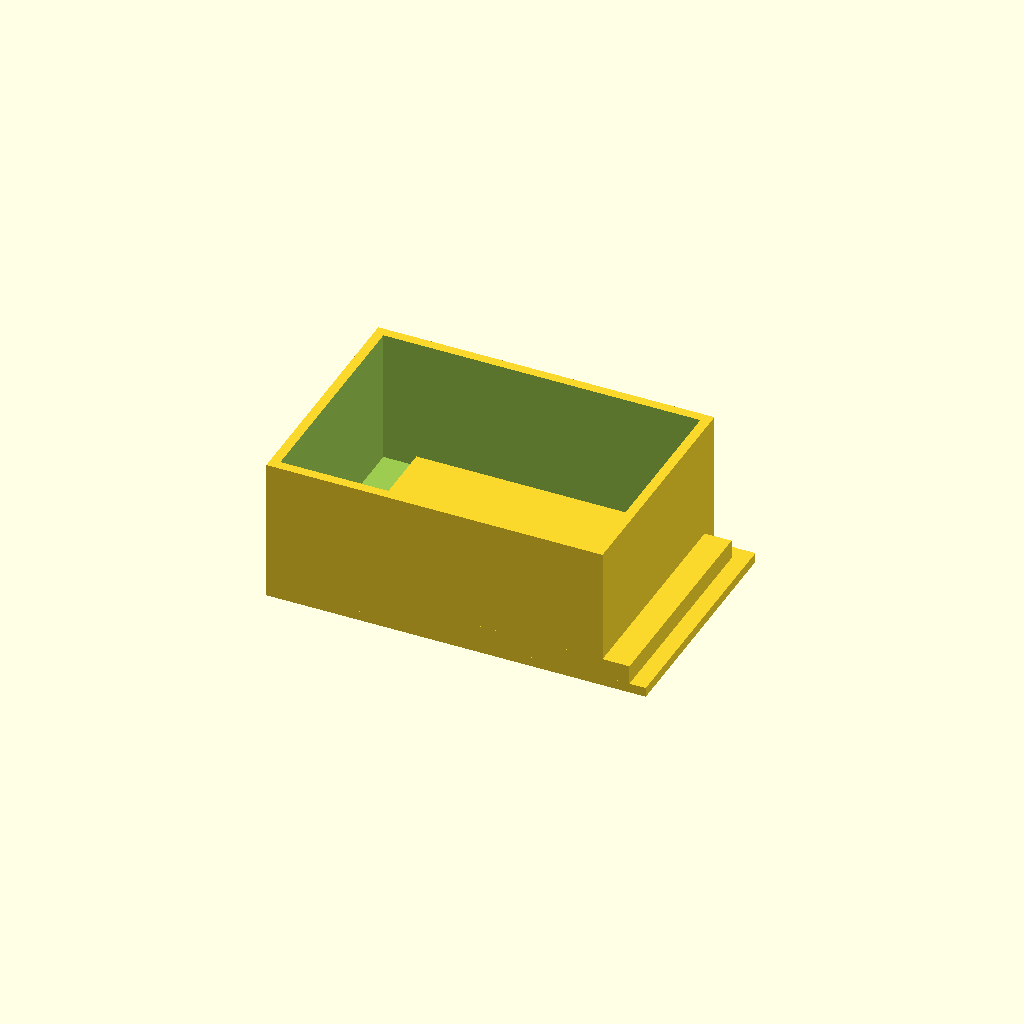
Cell 1: the model at its default parameters.
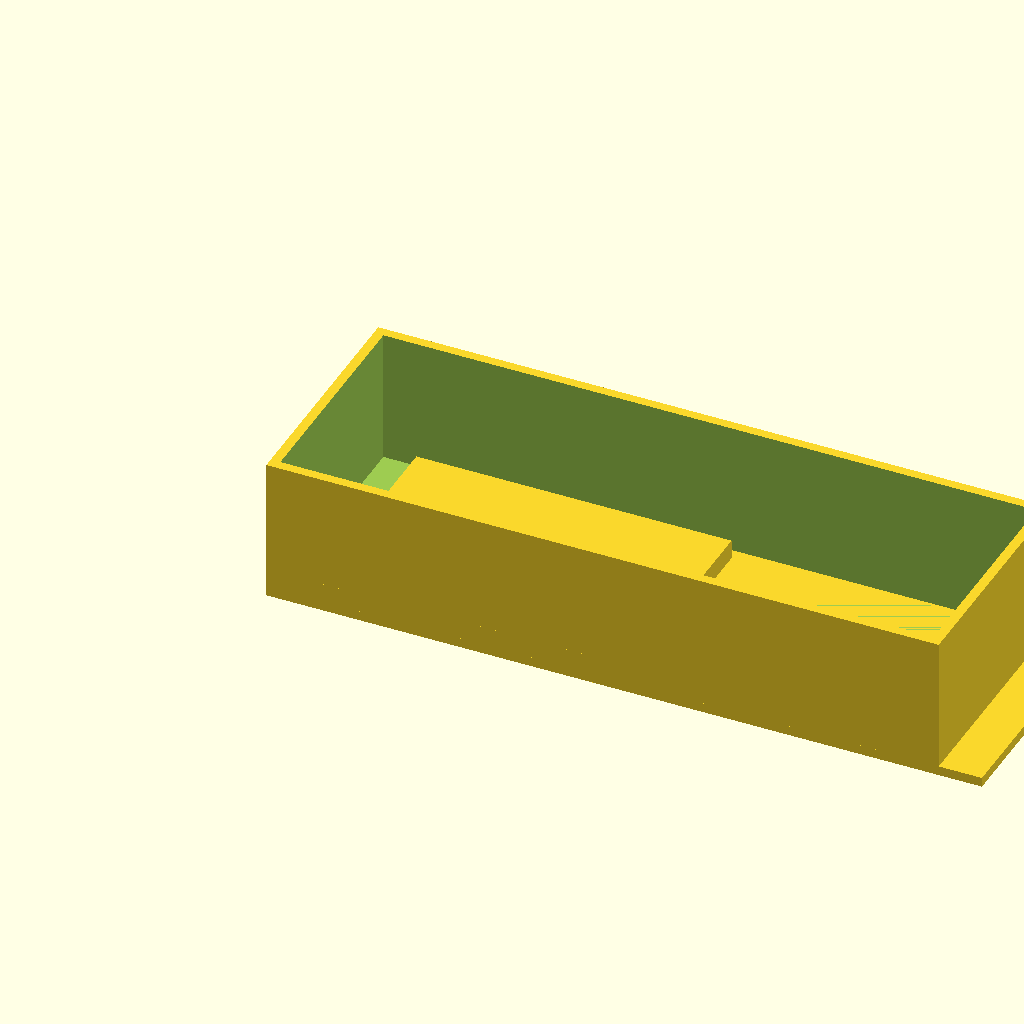
Cell 2 — box_x set to 140, the other parameters unchanged.
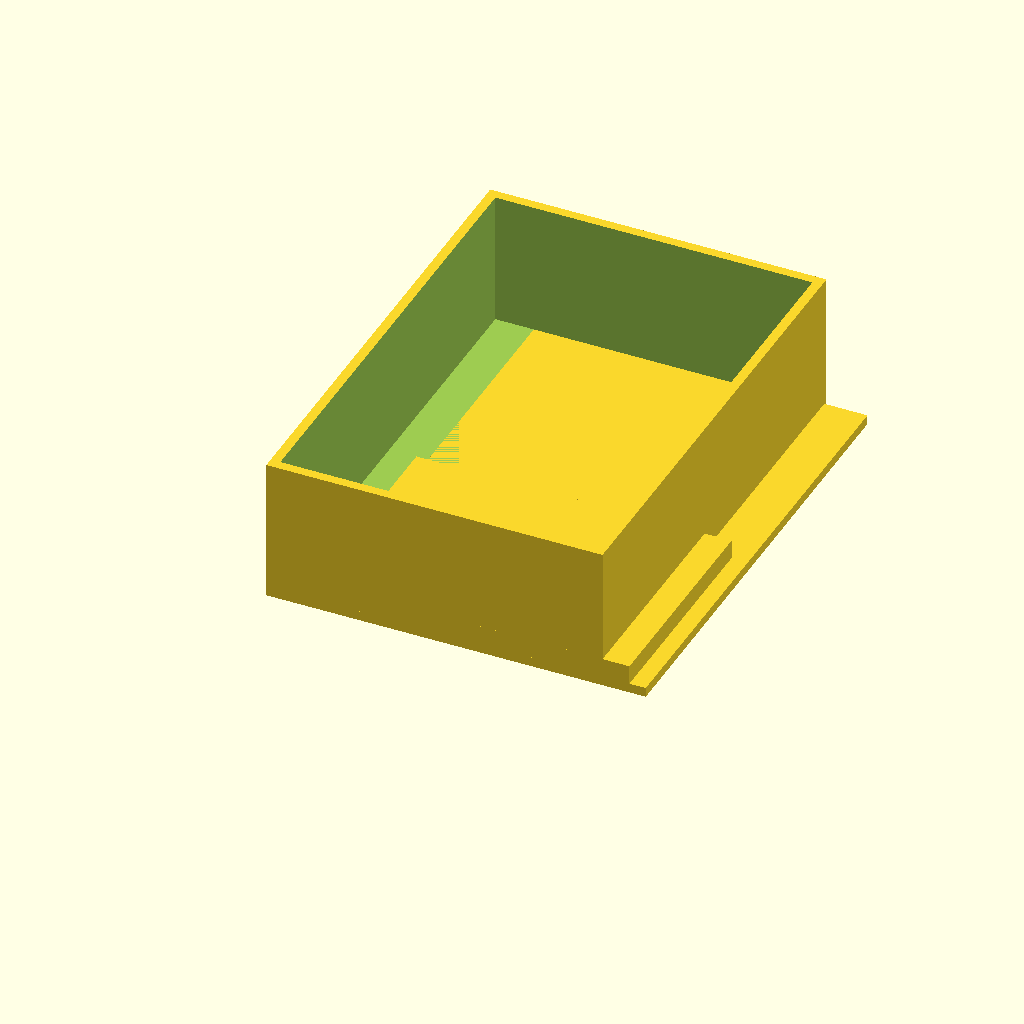
Cell 3: box_y = 100 (everything else at default).
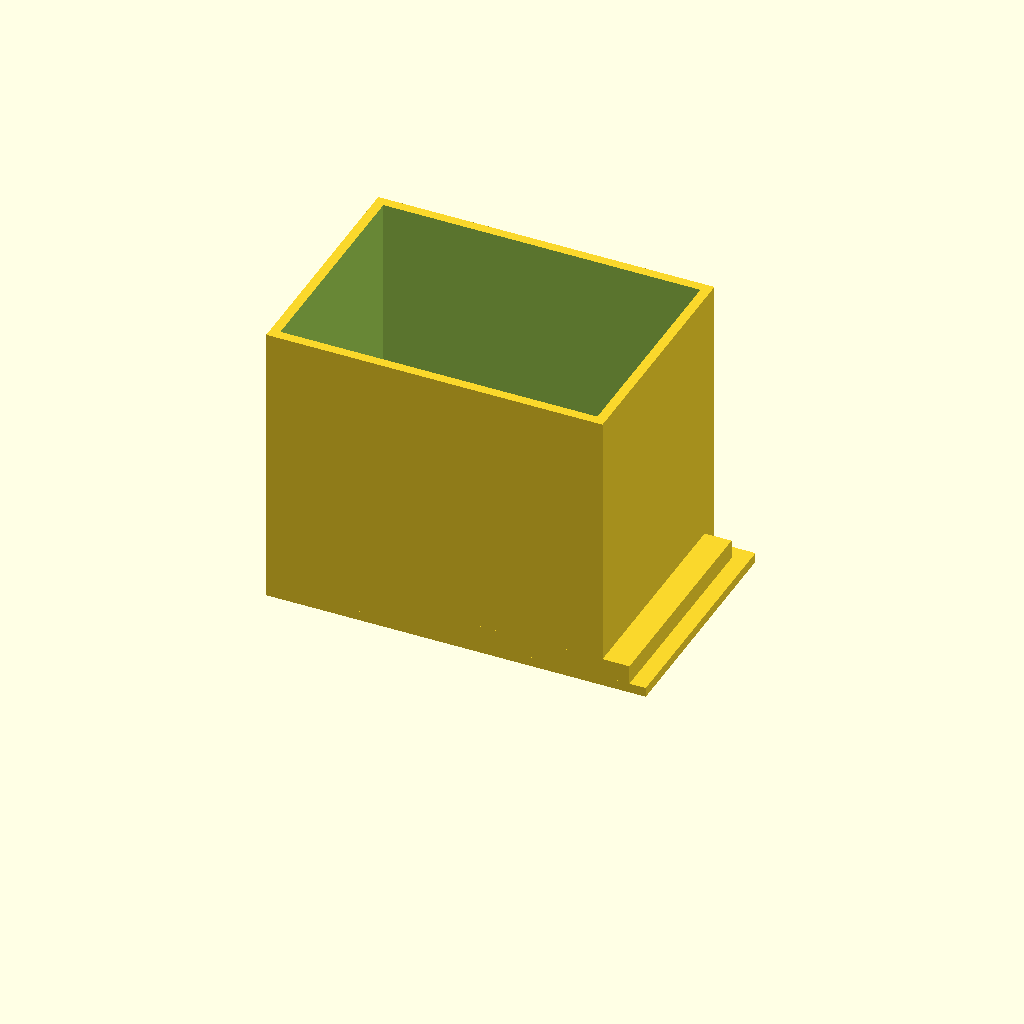
Cell 4: the same model with box_z = 60.
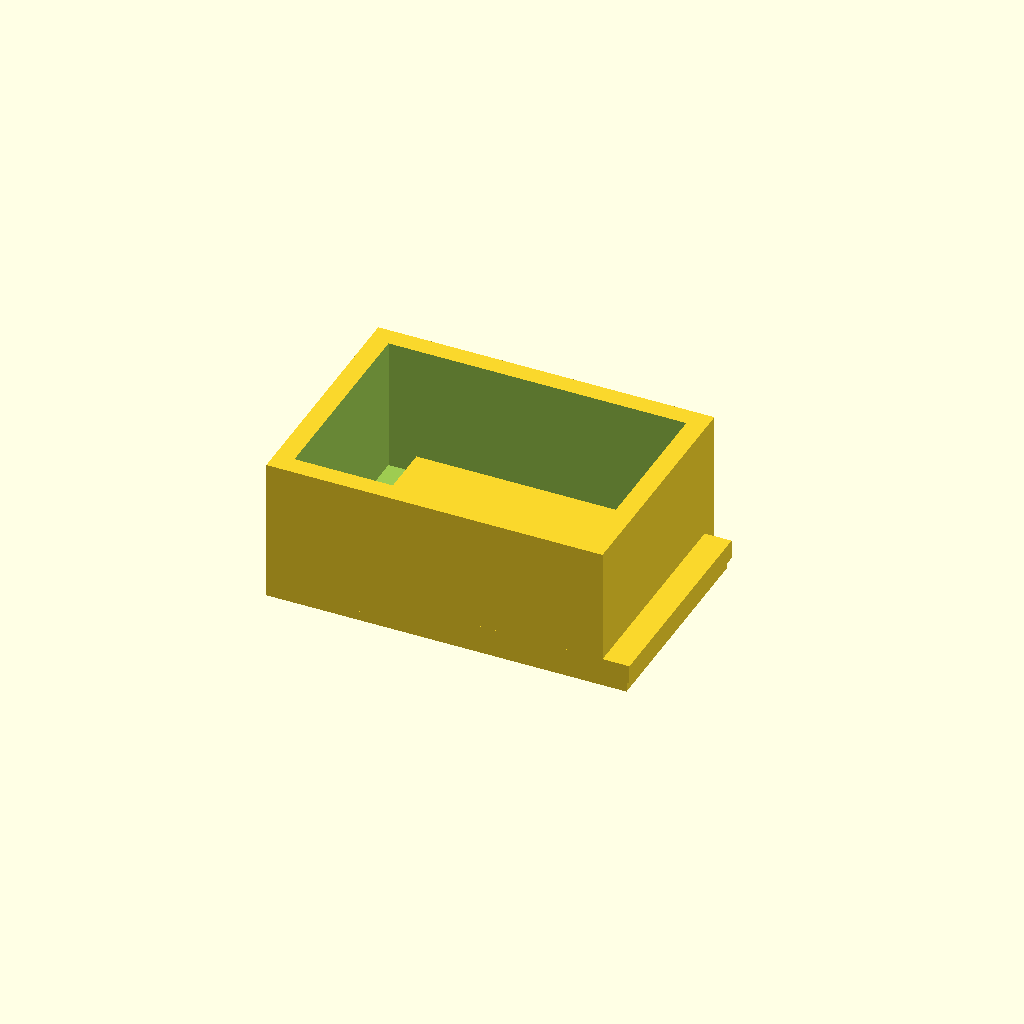
Cell 5: box_wall = 4 (everything else at default).
All cells are drawn from one camera (rotation 55°, 0°, 25°, orthographic, colour scheme Cornfield), so only the parameter changes between them.
OpenSCAD source file bench/results/gpu-v11s1-g14/code/scadcoder-v11s1/enclosure_box_and_lid_s3_a1.scad:
// Two-part enclosure for small electronics board (e.g. Arduino-based logger)
// Print orientation: box on the bed (z = 0), lid on top (+Z)

// ---------------- Parameters ----------------
box_x      = 70;    // box outer length (X)
box_y      = 50;    // box outer width (Y)
box_z      = 30;    // box outer height (Z)
box_wall   = 2;     // box wall thickness (sides and top)
box_floor  = 2;     // box floor thickness

gap        = 10;    // gap between box and lid on the bed (X direction)

lip_h      = 4;     // lid lip height above plate
lip_t      = 1.5;   // lid lip thickness (wall)
lip_x      = 65.6;  // lid lip outer length (X)
lip_y      = 45.6;  // lid lip outer width (Y)

eps        = 0.5;   // cutter overshoot past faces

$fn = 64;

// ---------------- Derived ----------------
box_inner_x = box_x - 2 * box_wall;   // 66
box_inner_y = box_y - 2 * box_wall;   // 46
box_open_z  = box_z - box_floor;      // 28 (open top)

// ---------------- Model ----------------
union() {
    // Part 1: Box, open top
    difference() {
        cube([box_x, box_y, box_z]);
        translate([box_wall, box_wall, box_floor])
            cube([box_inner_x, box_inner_y, box_open_z + eps]);
    }

    // Part 2: Lid, printed upside down (plate on bed)
    translate([gap, 0, 0]) {
        union() {
            // Base plate
            cube([box_inner_x + 2 * lip_t, box_inner_y + 2 * lip_t, 2]);

            // Lip on top of plate
            translate([0, 0, 2])
                cube([lip_x, lip_y, lip_h]);
        }
    }
}
Parameter table extracted from the source (name, type, default, range or options):
box_x: number, default 70
box_y: number, default 50
box_z: number, default 30
box_wall: number, default 2
box_floor: number, default 2
gap: number, default 10
lip_h: number, default 4
lip_t: number, default 1.5
lip_x: number, default 65.6
lip_y: number, default 45.6
eps: number, default 0.5
